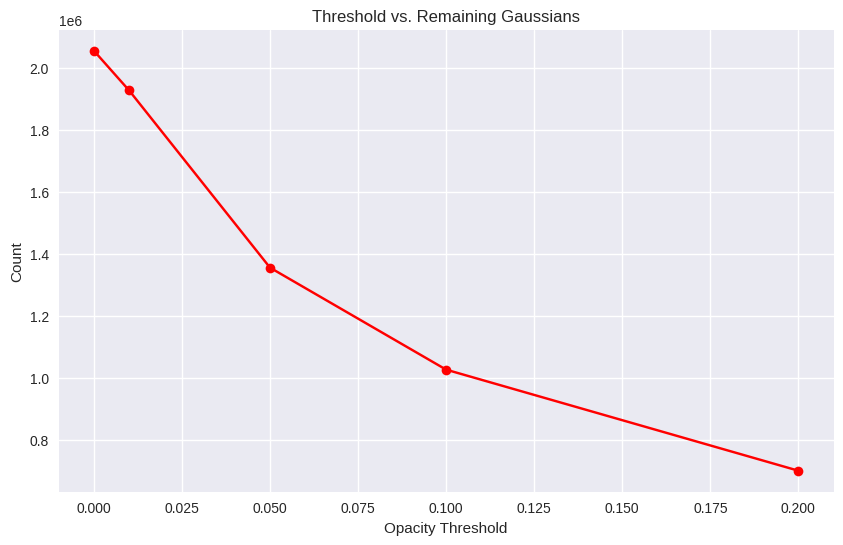
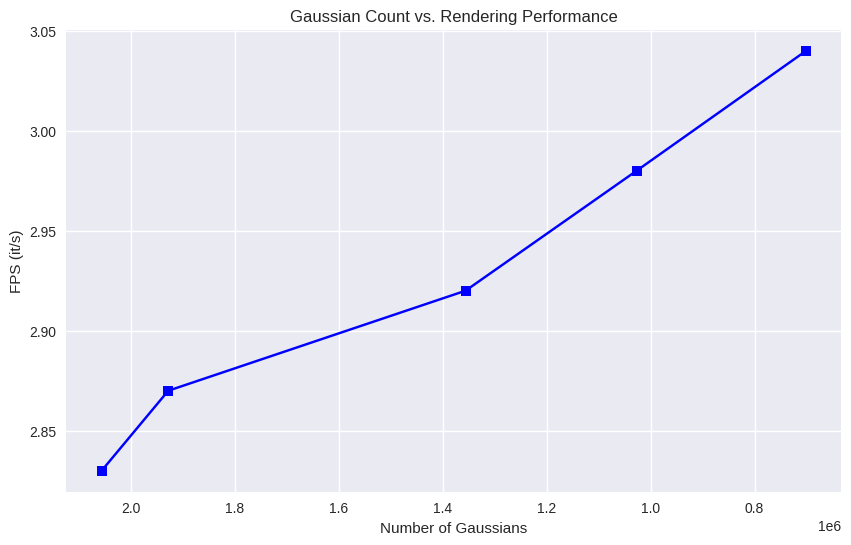
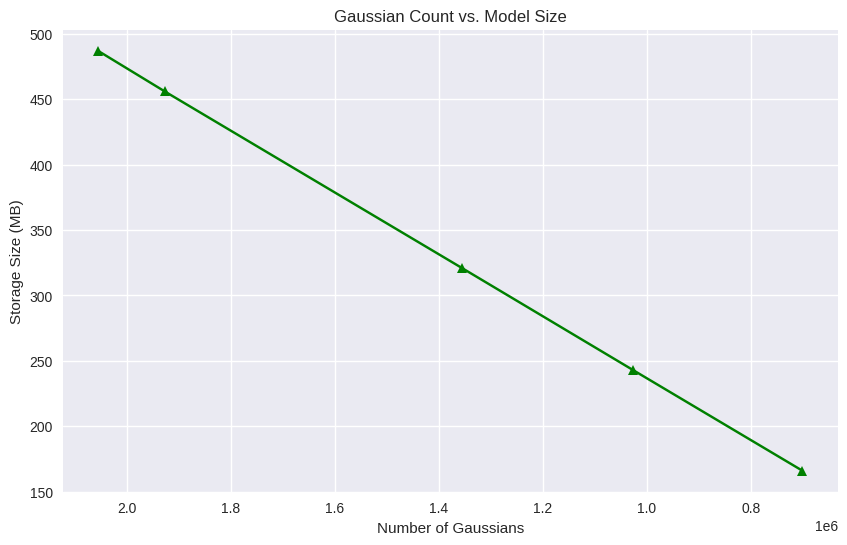

These figures' Python source, in order:
import matplotlib.pyplot as plt

# 填入你之前的实验数据
thresholds = [0, 0.01, 0.05, 0.1, 0.2]
counts = [2056069, 1927877, 1355999, 1026830, 700687]
fps = [2.83, 2.87, 2.92, 2.98, 3.04]  # it/s
sizes = [487, 456, 321, 243, 166]     # MB

# 设置中文字体（如果是英文系统建议用英文标签）
plt.style.use('seaborn-v0_8')

# 图 1: 剪枝阈值 vs. 剩余高斯数量
plt.figure(figsize=(10, 6))
plt.plot(thresholds, counts, 'r-o', label='Remaining Gaussians')
plt.xlabel('Opacity Threshold')
plt.ylabel('Count')
plt.title('Threshold vs. Remaining Gaussians')
plt.grid(True)
plt.savefig('threshold_vs_count.png')

# 图 2: 剩余高斯数量 vs. FPS (性能曲线)
plt.figure(figsize=(10, 6))
plt.plot(counts, fps, 'b-s', label='Rendering Speed (it/s)')
plt.xlabel('Number of Gaussians')
plt.ylabel('FPS (it/s)')
plt.gca().invert_xaxis() # 翻转横轴，展示点数减少、性能上升的过程
plt.title('Gaussian Count vs. Rendering Performance')
plt.grid(True)
plt.savefig('count_vs_fps.png')

# 图 3: 剩余高斯数量 vs. 模型大小 (压缩曲线)
plt.figure(figsize=(10, 6))
plt.plot(counts, sizes, 'g-^', label='Model Size (MB)')
plt.xlabel('Number of Gaussians')
plt.ylabel('Storage Size (MB)')
plt.gca().invert_xaxis()
plt.title('Gaussian Count vs. Model Size')
plt.grid(True)
plt.savefig('count_vs_size.png')

print("图表已生成：threshold_vs_count.png, count_vs_fps.png, count_vs_size.png")
